The GitHub repository MingziFu9/cv-textbook contains a labelled image folder "road_objects" with 5 categories: car, cyclist, pedestrian, truck, van. Examples follow, each with its label.

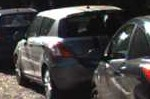
Label: car

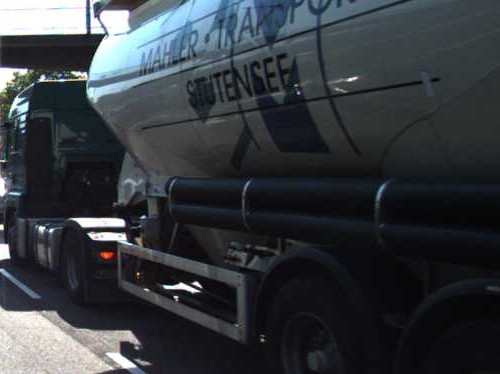
Label: truck

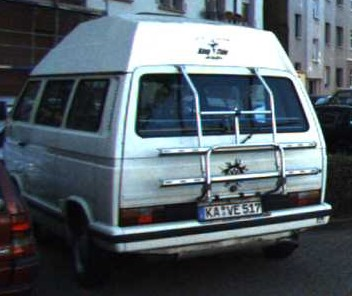
Label: van

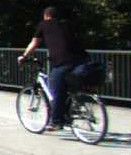
Label: cyclist

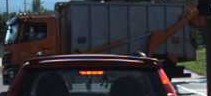
Label: truck

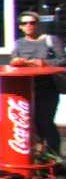
Label: pedestrian
